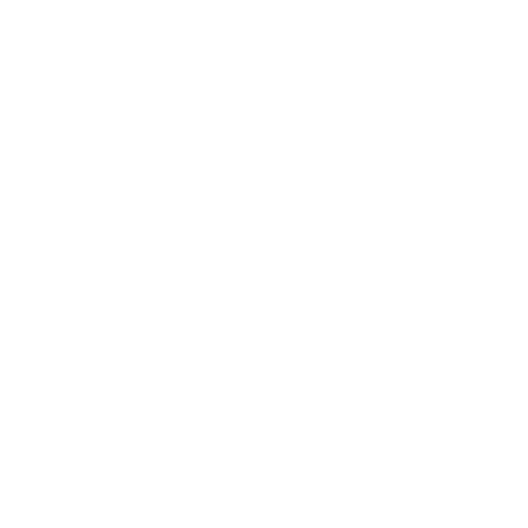
t = 0.00 s
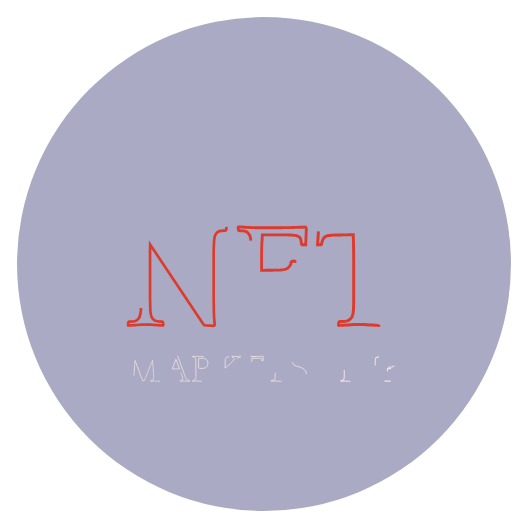
t = 0.78 s
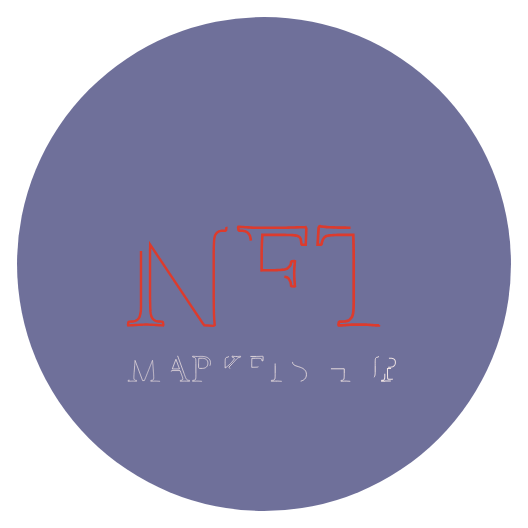
t = 0.86 s
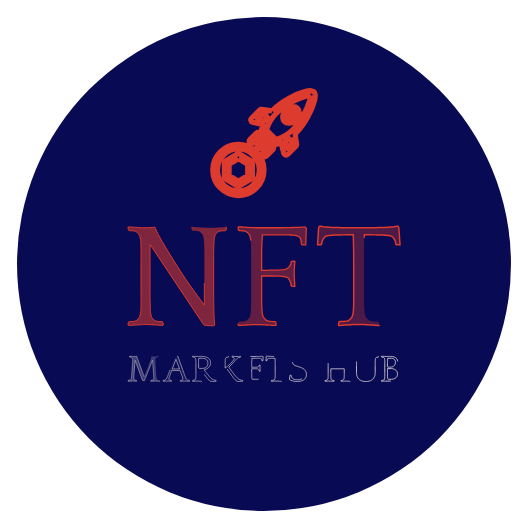
t = 1.11 s
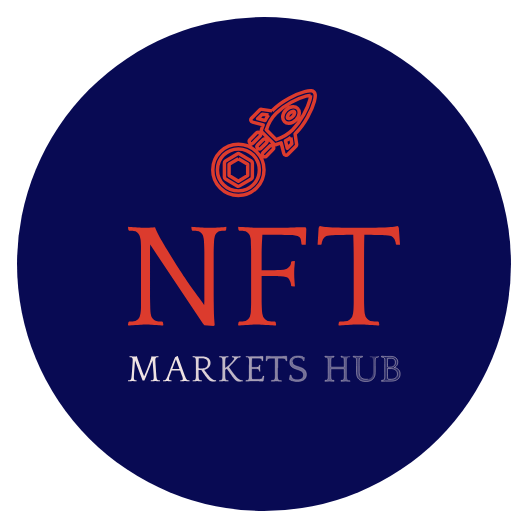
t = 1.44 s
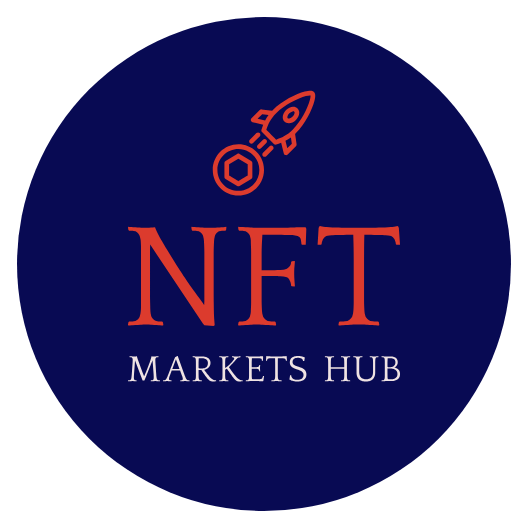
t = 1.78 s

The animated SVG that drew these frames (rendered in a browser with its animation timeline set to each time). Animation: 16 CSS @keyframes rules; one cycle of 1.78 s.

<?xml version="1.0"?><svg xmlns="http://www.w3.org/2000/svg" xmlns:xlink="http://www.w3.org/1999/xlink" viewBox="-210.44 -146.58 868.27 868.27" width="3832.3353293413174px" height="3832.3353293413174px" style="overflow: visible; width: 100%; height: 100%; position: absolute; left: 0px; top: 0px; transition: 350ms ease-in-out; backface-visibility: hidden; opacity: 1; transform: translate3d(0px, 0px, 0px) rotate3d(1, 1, 0, 0deg);"><g transform="translate(0 0)"><g transform="translate(0 0)"><g transform="translate(0 0)"><g><circle fill="#080a53" stroke="none" stroke-width="22.16555877549474" transform="translate(0 0)" cx="223.69842896998736" cy="287.5573524408218" r="406.1347571517923" class="path-animation-91-0"></circle></g></g><g transform="translate(0 0)"><g transform="translate(0 225.25370159696803)"><g transform="translate(0 0)"><g transform="scale(2.434133333333333 2.434133333333333) translate(-4.300000190734863 66.5)"><g transform="translate(0.000,0)" fill="#dc3b2d" stroke="#dc3b2d" stroke-width="0"><path d="M70.70,-66.00L70.80,-65.60L70.60,-63.80L70.10,-63.40L69.31,-63.39L67.78,-63.32L67.05,-63.25L65.76,-62.96L64.80,-62.40L64.04,-61.60L63.35,-60.60L63.05,-59.94L62.63,-57.99L62.50,-56.70L62.41,-55.35L62.35,-54.10L62.30,-52.80L62.25,-51.30L62.23,-50.46L62.20,-48.51L62.20,-47.40L62.20,-46.60L62.20,-44.77L62.20,-42.66L62.20,-41.50L62.20,-23.90L62.20,-22.80L62.20,-20.72L62.21,-18.80L62.22,-17.04L62.24,-15.44L62.25,-14.70L62.27,-13.53L62.30,-11.36L62.33,-9.43L62.35,-8.55L62.38,-7.31L62.48,-5.03L62.55,-4.00L62.63,-2.98L62.80,-0.77L62.90,0.40L62.10,0.90L55.90,0.50L54.90,-0.70L19.30,-54.00L19.29,-53.00L19.25,-52.00L19.21,-50.89L19.20,-49.55L19.20,-48.80L19.20,-47.12L19.20,-46.20L19.20,-45.19L19.20,-42.84L19.20,-41.50L19.20,-23.10L19.20,-22.45L19.20,-20.88L19.20,-19.95L19.20,-18.97L19.23,-16.94L19.25,-15.90L19.28,-14.86L19.33,-12.83L19.35,-11.85L19.38,-10.92L19.45,-9.35L19.50,-8.70L19.63,-7.53L20.05,-5.65L20.35,-4.95L21.09,-3.84L22.00,-3.00L22.92,-2.50L24.10,-2.20L24.79,-2.11L26.44,-2.01L27.40,-2.00L27.90,-1.60L28.20,0.20L28.00,0.60L27.11,0.57L25.85,0.50L25.12,0.45L23.59,0.35L22.80,0.30L22.01,0.25L20.48,0.15L19.75,0.10L18.49,0.03L17.60,0.00L15.70,0.00L14.78,0.03L13.40,0.10L12.59,0.15L10.94,0.25L10.10,0.30L9.26,0.35L7.61,0.45L6.80,0.50L5.42,0.57L4.50,0.60L4.30,0.20L4.60,-1.60L5.10,-2.00L5.97,-2.01L7.49,-2.08L8.15,-2.15L9.34,-2.44L10.40,-3.00L11.11,-3.66L11.85,-4.65L12.20,-5.33L12.72,-7.36L12.90,-8.70L12.99,-9.46L13.05,-10.35L13.09,-11.41L13.10,-12.70L13.10,-13.44L13.10,-15.14L13.10,-16.10L13.10,-16.79L13.10,-18.35L13.10,-20.13L13.10,-21.10L13.10,-41.40L13.10,-42.54L13.10,-44.63L13.10,-46.47L13.10,-47.30L13.10,-48.46L13.10,-50.51L13.10,-51.40L13.09,-52.97L13.05,-54.30L12.99,-55.50L12.90,-56.70L12.77,-57.71L12.32,-59.48L12.00,-60.25L11.25,-61.51L10.40,-62.40L9.39,-62.96L8.15,-63.25L7.45,-63.32L5.93,-63.39L5.10,-63.40L4.60,-63.80L4.30,-65.60L4.50,-66.00L5.36,-65.97L6.55,-65.90L7.91,-65.80L9.30,-65.70L10.69,-65.60L12.05,-65.50L13.24,-65.43L14.10,-65.40L17.60,-65.40L18.56,-65.43L19.85,-65.50L21.16,-65.63L22.20,-65.80L22.70,-65.50L22.95,-64.73L23.78,-62.81L24.35,-61.65L24.78,-60.82L25.73,-59.06L26.78,-57.18L27.35,-56.20L27.79,-55.44L28.70,-53.89L29.65,-52.29L30.64,-50.64L31.15,-49.80L31.66,-48.95L32.69,-47.26L33.73,-45.59L34.78,-43.93L35.30,-43.10L35.93,-42.09L37.17,-40.12L38.38,-38.21L39.57,-36.37L40.73,-34.58L41.86,-32.86L42.96,-31.20L44.04,-29.61L45.09,-28.07L46.11,-26.60L47.11,-25.20L48.08,-23.85L48.55,-23.20L49.46,-21.95L51.12,-19.69L52.56,-17.72L53.76,-16.05L54.75,-14.69L55.51,-13.62L55.80,-13.20L55.81,-13.88L55.85,-14.50L55.89,-15.15L55.90,-15.90L55.90,-16.80L55.90,-17.90L55.90,-18.55L55.90,-20.15L55.90,-21.10L55.90,-41.40L55.90,-42.54L55.90,-44.63L55.90,-46.47L55.90,-47.30L55.90,-48.46L55.87,-50.51L55.85,-51.40L55.80,-52.97L55.75,-54.30L55.69,-55.50L55.60,-56.70L55.47,-57.99L55.02,-59.94L54.70,-60.60L53.97,-61.60L53.20,-62.40L52.16,-62.96L50.85,-63.25L50.12,-63.32L48.59,-63.39L47.80,-63.40L47.40,-63.80L47.10,-65.60L47.30,-66.00L48.15,-65.97L49.30,-65.90L50.61,-65.80L51.95,-65.70L53.29,-65.60L54.60,-65.50L55.75,-65.43L56.60,-65.40L61.30,-65.40L62.15,-65.41L63.30,-65.45L64.63,-65.51L66.00,-65.60L67.38,-65.70L68.70,-65.80L69.85,-65.90Z   " class="path-animation-92-1"></path></g><g transform="translate(74.397,0)" fill="#dc3b2d" stroke="#dc3b2d" stroke-width="0"><path d="M12.90,-56.70L12.77,-57.99L12.29,-59.94L11.95,-60.60L11.19,-61.60L10.40,-62.40L9.38,-62.96L8.10,-63.25L7.39,-63.32L5.89,-63.39L5.10,-63.40L4.60,-63.80L4.30,-65.60L4.50,-66.00L5.42,-65.97L6.80,-65.90L7.61,-65.85L9.26,-65.75L10.10,-65.70L10.94,-65.65L12.59,-65.55L13.40,-65.50L14.77,-65.43L15.70,-65.40L33.10,-65.40L33.83,-65.40L35.81,-65.43L37.05,-65.45L37.93,-65.47L39.71,-65.51L41.50,-65.57L42.40,-65.60L43.72,-65.65L46.14,-65.72L47.25,-65.75L48.99,-65.79L49.90,-65.80L50.40,-64.80L50.00,-53.90L47.50,-53.90L47.10,-54.30L46.99,-55.39L46.72,-57.19L46.55,-57.90L45.88,-59.03L44.55,-59.80L43.62,-60.07L41.15,-60.42L39.60,-60.50L38.91,-60.52L37.38,-60.55L35.63,-60.57L33.66,-60.59L31.47,-60.60L30.30,-60.60L20.70,-60.60L20.50,-56.70L20.41,-55.35L20.35,-54.10L20.30,-52.80L20.25,-51.30L20.23,-50.46L20.20,-48.51L20.20,-47.40L20.20,-46.88L20.20,-45.46L20.20,-43.55L20.20,-41.14L20.20,-38.24L20.20,-36.60L21.20,-36.63L23.20,-36.67L25.20,-36.70L26.20,-36.70L27.18,-36.70L29.06,-36.73L30.82,-36.77L31.65,-36.80L32.83,-36.87L34.90,-37.09L35.80,-37.25L37.23,-37.69L38.10,-38.30L38.85,-39.10L39.50,-39.90L39.95,-40.88L40.10,-42.20L40.60,-42.70L42.30,-42.90L42.70,-42.70L42.60,-41.59L42.43,-39.59L42.35,-38.70L42.28,-37.82L42.21,-35.87L42.20,-34.80L42.21,-33.62L42.28,-31.40L42.35,-30.35L42.43,-29.30L42.60,-27.08L42.70,-25.90L42.30,-25.70L40.50,-25.90L40.10,-26.20L40.06,-26.98L39.76,-28.46L39.50,-29.15L38.85,-30.39L38.10,-31.40L37.22,-31.93L35.80,-32.30L34.91,-32.44L32.86,-32.64L31.70,-32.70L30.88,-32.73L29.15,-32.77L27.28,-32.80L26.30,-32.80L25.30,-32.80L23.28,-32.80L21.23,-32.80L20.20,-32.80L20.20,-23.10L20.20,-21.94L20.20,-19.84L20.20,-18.04L20.20,-17.25L20.20,-16.17L20.23,-14.30L20.25,-13.50L20.30,-12.11L20.35,-10.95L20.41,-9.86L20.50,-8.70L20.64,-7.41L21.17,-5.46L21.55,-4.80L22.39,-3.80L23.20,-3.00L24.31,-2.44L25.85,-2.15L26.72,-2.08L28.39,-2.01L29.20,-2.00L29.70,-1.60L30.00,0.20L29.80,0.60L28.84,0.57L27.35,0.50L26.47,0.45L24.64,0.35L23.70,0.30L22.76,0.25L20.93,0.15L20.05,0.10L18.56,0.03L17.60,0.00L15.70,0.00L14.78,0.03L13.40,0.10L12.59,0.15L10.94,0.25L10.10,0.30L9.26,0.35L7.61,0.45L6.80,0.50L5.42,0.57L4.50,0.60L4.30,0.20L4.60,-1.60L5.10,-2.00L5.89,-2.01L7.39,-2.08L8.10,-2.15L9.38,-2.44L10.40,-3.00L11.19,-3.80L11.95,-4.80L12.29,-5.46L12.77,-7.41L12.90,-8.70L12.91,-9.46L12.95,-10.35L13.00,-11.41L13.05,-12.70L13.07,-13.44L13.10,-15.14L13.10,-16.10L13.10,-16.79L13.10,-18.35L13.10,-20.13L13.10,-21.10L13.10,-41.40L13.10,-42.54L13.10,-44.63L13.10,-46.47L13.10,-47.30L13.10,-48.46L13.07,-50.51L13.05,-51.40L13.00,-52.97L12.95,-54.30L12.91,-55.50Z   " class="path-animation-93-2"></path></g><g transform="translate(130.801,0)" fill="#dc3b2d" stroke="#dc3b2d" stroke-width="0"><path d="M43.30,0.20L43.10,0.60L42.20,0.57L40.90,0.50L40.14,0.45L38.54,0.35L37.70,0.30L36.86,0.25L35.26,0.15L34.50,0.10L33.20,0.03L32.30,0.00L26.60,0.00L25.70,0.03L24.40,0.10L23.64,0.15L22.07,0.25L21.25,0.30L20.43,0.35L18.86,0.45L18.10,0.50L16.80,0.57L15.90,0.60L15.70,0.20L16.00,-1.60L16.50,-2.00L17.33,-2.01L19.13,-2.08L20.10,-2.15L21.80,-2.44L22.90,-3.00L23.73,-3.80L24.60,-4.80L25.01,-5.46L25.56,-7.41L25.70,-8.70L25.79,-9.46L25.85,-10.35L25.90,-11.41L25.95,-12.70L25.97,-13.44L26.00,-15.14L26.00,-16.10L26.00,-16.79L26.00,-18.35L26.00,-20.13L26.00,-21.10L26.00,-41.40L26.00,-42.47L25.99,-44.56L25.98,-46.56L25.97,-48.49L25.94,-50.33L25.92,-52.10L25.90,-52.95L25.88,-54.17L25.82,-56.39L25.77,-58.31L25.72,-59.91L25.70,-60.60L24.60,-60.60L23.38,-60.60L21.10,-60.59L19.05,-60.58L17.23,-60.56L16.40,-60.55L15.37,-60.53L13.51,-60.48L11.93,-60.40L11.25,-60.35L9.55,-60.19L8.35,-60.00L7.54,-59.77L7.00,-59.50L6.31,-59.02L5.23,-57.60L4.51,-55.56L4.30,-54.30L3.90,-53.90L1.60,-53.90L2.30,-65.30L2.70,-66.20L3.30,-66.50L3.82,-66.35L5.57,-66.08L6.80,-65.95L7.71,-65.87L9.63,-65.74L11.65,-65.64L12.70,-65.60L13.76,-65.57L15.84,-65.51L17.86,-65.47L18.85,-65.45L20.22,-65.43L22.35,-65.40L23.10,-65.40L35.70,-65.40L36.45,-65.40L38.58,-65.43L39.95,-65.45L40.94,-65.47L42.96,-65.51L45.04,-65.57L46.10,-65.60L47.15,-65.64L49.17,-65.74L51.09,-65.87L52.00,-65.95L53.23,-66.08L54.98,-66.35L55.50,-66.50L56.10,-66.20L56.50,-65.30L57.30,-53.90L54.90,-53.90L54.50,-54.30L54.29,-55.56L53.58,-57.60L52.49,-59.02L51.80,-59.50L51.26,-59.77L50.45,-60.00L49.25,-60.19L47.55,-60.35L46.87,-60.40L45.29,-60.47L43.43,-60.53L42.40,-60.55L41.57,-60.56L39.76,-60.58L37.74,-60.59L35.50,-60.60L34.30,-60.60L33.20,-60.60L33.18,-59.85L33.13,-58.17L33.09,-56.27L33.06,-54.15L33.05,-53.00L33.04,-52.20L33.03,-50.52L33.02,-48.72L33.01,-46.80L33.00,-44.77L33.00,-42.62L33.00,-41.50L33.00,-23.10L33.00,-21.94L33.00,-19.84L33.00,-18.04L33.00,-17.25L33.00,-16.17L33.03,-14.30L33.05,-13.50L33.10,-12.11L33.15,-10.95L33.21,-9.86L33.30,-8.70L33.44,-7.41L33.99,-5.46L34.40,-4.80L35.27,-3.80L36.10,-3.00L37.20,-2.44L38.90,-2.15L39.88,-2.08L41.67,-2.01L42.50,-2.00L43.00,-1.60Z   " class="path-animation-94-3"></path></g></g><g transform="scale(0.6198993776116075 0.6198993776116076) translate(-2.5 411.1284963278515)"><g transform="translate(0.000,0)" fill="#efe3e3" stroke="#efe3e3" stroke-width="0"><path d="M87.50,0.20L87.40,0.60L86.47,0.57L85.10,0.50L84.29,0.45L82.64,0.35L81.80,0.30L80.96,0.25L79.31,0.15L78.50,0.10L77.13,0.03L76.20,0.00L74.30,0.00L73.38,0.03L72.00,0.10L71.19,0.15L69.54,0.25L68.70,0.30L67.86,0.35L66.21,0.45L65.40,0.50L64.03,0.57L63.10,0.60L62.80,0.20L63.10,-1.60L63.50,-2.00L64.29,-2.01L65.82,-2.08L66.55,-2.15L67.84,-2.44L68.80,-3.00L69.49,-3.80L70.15,-4.80L70.43,-5.46L70.76,-7.41L70.80,-8.70L70.80,-9.46L70.80,-10.35L70.79,-11.41L70.75,-12.70L70.72,-13.44L70.65,-15.14L70.60,-16.10L70.56,-16.79L70.47,-18.35L70.36,-20.13L70.30,-21.10L70.20,-22.40L70.01,-24.89L69.83,-27.25L69.67,-29.47L69.51,-31.57L69.37,-33.53L69.23,-35.36L69.11,-37.05L69.05,-37.85L68.96,-39.07L68.79,-41.35L68.64,-43.41L68.49,-45.25L68.36,-46.87L68.30,-47.60L68.20,-48.71L68.04,-50.60L67.90,-52.04L67.85,-52.60L67.71,-53.98L67.60,-55.10L67.34,-54.45L66.70,-52.81L65.88,-50.75L65.40,-49.55L65.10,-48.79L64.46,-47.20L63.79,-45.52L63.08,-43.76L62.34,-41.91L61.95,-40.95L61.62,-40.14L60.96,-38.48L60.28,-36.80L59.59,-35.07L58.88,-33.31L58.16,-31.51L57.80,-30.60L57.43,-29.68L56.70,-27.86L55.98,-26.03L55.25,-24.22L54.53,-22.41L53.81,-20.60L53.45,-19.70L53.02,-18.63L52.18,-16.51L51.35,-14.45L50.54,-12.43L49.74,-10.47L49.35,-9.50L48.87,-8.32L47.96,-6.10L47.13,-4.05L46.36,-2.17L46.00,-1.30L41.30,-1.30L21.30,-54.90L21.20,-53.88L21.10,-52.80L21.00,-51.59L20.90,-50.15L20.85,-49.34L20.72,-47.54L20.65,-46.55L20.60,-45.84L20.49,-44.26L20.37,-42.47L20.30,-41.50L18.90,-23.10L18.81,-22.00L18.65,-20.00L18.54,-18.27L18.50,-17.50L18.45,-16.44L18.35,-14.54L18.30,-13.70L18.23,-12.22L18.20,-11.00L18.20,-9.88L18.20,-8.70L18.24,-7.41L18.57,-5.46L18.85,-4.80L19.54,-3.80L20.30,-3.00L21.16,-2.44L22.15,-2.15L23.34,-2.04L24.80,-2.00L25.20,-1.60L25.50,0.20L25.30,0.60L24.44,0.57L23.25,0.50L21.89,0.40L20.50,0.30L19.11,0.20L17.75,0.10L16.56,0.03L15.70,0.00L13.80,0.00L12.89,0.03L11.55,0.10L10.76,0.15L9.11,0.25L8.25,0.30L7.39,0.35L5.74,0.45L4.95,0.50L3.61,0.57L2.70,0.60L2.50,0.20L2.80,-1.60L3.40,-2.00L4.88,-2.04L6.30,-2.15L7.60,-2.44L8.70,-3.00L9.51,-3.80L10.35,-4.80L10.75,-5.46L11.37,-7.41L11.60,-8.70L11.70,-9.46L11.80,-10.35L11.91,-11.41L12.05,-12.70L12.13,-13.44L12.30,-15.14L12.40,-16.10L12.47,-16.79L12.60,-18.35L12.73,-20.13L12.80,-21.10L14.20,-41.40L14.30,-42.54L14.46,-44.63L14.60,-46.47L14.65,-47.30L14.72,-48.46L14.82,-50.51L14.85,-51.40L14.90,-52.97L14.95,-54.30L14.99,-55.50L15.00,-56.70L14.95,-58.00L14.52,-59.97L14.15,-60.65L13.31,-61.66L12.50,-62.40L11.48,-62.96L10.20,-63.25L9.49,-63.32L7.99,-63.39L7.20,-63.40L6.70,-63.80L6.40,-65.60L6.60,-66.00L7.53,-65.97L8.90,-65.90L9.71,-65.85L11.36,-65.75L12.20,-65.70L13.04,-65.65L14.69,-65.55L15.50,-65.50L16.88,-65.43L17.80,-65.40L21.30,-65.40L22.26,-65.43L23.55,-65.50L24.86,-65.63L25.90,-65.80L26.40,-65.50L26.48,-64.80L26.86,-63.07L27.15,-62.05L27.38,-61.32L27.88,-59.76L28.44,-58.08L28.75,-57.20L29.07,-56.29L29.74,-54.41L30.44,-52.46L30.80,-51.45L31.17,-50.43L31.90,-48.41L32.63,-46.40L33.00,-45.40L39.80,-26.90L40.22,-25.72L41.03,-23.50L41.81,-21.47L42.55,-19.61L42.90,-18.75L43.36,-17.65L44.23,-15.59L45.02,-13.69L45.40,-12.80L45.62,-13.23L46.47,-15.15L47.10,-16.65L47.46,-17.51L48.24,-19.39L49.10,-21.46L50.05,-23.74L50.55,-24.95L50.89,-25.78L51.59,-27.48L52.30,-29.24L53.03,-31.05L53.77,-32.91L54.52,-34.82L54.90,-35.80L55.28,-36.78L56.04,-38.73L56.78,-40.67L57.52,-42.60L58.24,-44.51L58.95,-46.41L59.30,-47.35L59.65,-48.29L60.31,-50.12L60.95,-51.91L61.55,-53.65L62.11,-55.35L62.65,-56.99L62.90,-57.80L63.26,-58.97L63.87,-61.12L64.35,-63.02L64.68,-64.67L64.80,-65.40L65.30,-65.80L66.13,-65.63L67.00,-65.50L67.88,-65.43L68.70,-65.40L72.30,-65.40L73.22,-65.43L74.60,-65.50L75.41,-65.55L77.06,-65.65L77.90,-65.70L78.74,-65.75L80.39,-65.85L81.20,-65.90L82.58,-65.97L83.50,-66.00L83.70,-65.60L83.40,-63.80L82.90,-63.40L82.11,-63.39L80.58,-63.32L79.85,-63.25L78.56,-62.96L77.60,-62.40L76.79,-61.65L75.95,-60.60L75.58,-59.91L75.15,-57.96L75.10,-56.70L75.11,-55.35L75.15,-54.10L75.20,-52.80L75.25,-51.30L75.28,-50.46L75.38,-48.51L75.45,-47.40L75.50,-46.60L75.64,-44.77L75.80,-42.66L75.90,-41.50L77.10,-23.10L77.20,-21.94L77.36,-19.84L77.50,-18.04L77.55,-17.25L77.63,-16.17L77.78,-14.30L77.85,-13.50L78.00,-12.11L78.15,-10.95L78.31,-9.86L78.50,-8.70L78.73,-7.41L79.33,-5.46L79.70,-4.80L80.50,-3.80L81.30,-3.00L82.34,-2.44L83.65,-2.15L84.38,-2.08L85.91,-2.01L86.70,-2.00L87.20,-1.60Z   " class="path-animation-95-4"></path></g><g transform="translate(97.312,0)" fill="#efe3e3" stroke="#efe3e3" stroke-width="0"><path d="M36.10,-66.50L37.20,-66.50L53.60,-21.10L53.93,-20.13L54.54,-18.35L55.09,-16.79L55.35,-16.10L55.71,-15.14L56.36,-13.44L56.65,-12.70L57.16,-11.41L57.60,-10.35L57.97,-9.46L58.30,-8.70L58.85,-7.52L59.98,-5.60L60.55,-4.85L61.13,-4.22L62.30,-3.22L62.90,-2.85L64.11,-2.34L65.35,-2.10L66.61,-2.02L67.90,-2.00L68.40,-1.60L68.70,0.20L68.50,0.60L67.63,0.57L66.40,0.50L64.97,0.40L63.50,0.30L62.04,0.20L60.65,0.10L59.46,0.03L58.60,0.00L55.30,0.00L54.38,0.03L53.00,0.10L52.19,0.15L50.52,0.25L49.65,0.30L48.78,0.35L47.11,0.45L46.30,0.50L44.92,0.57L44.00,0.60L43.80,0.20L44.10,-1.60L44.50,-2.00L45.87,-2.04L48.12,-2.37L49.00,-2.65L49.70,-3.12L50.50,-4.89L50.60,-6.20L50.56,-7.02L50.21,-8.96L49.52,-11.32L49.05,-12.65L48.79,-13.36L48.23,-14.86L47.63,-16.48L46.99,-18.22L46.30,-20.08L45.58,-22.06L45.20,-23.10L43.50,-27.90L21.10,-27.90L19.40,-23.10L19.02,-22.06L18.30,-20.08L17.61,-18.22L16.97,-16.48L16.37,-14.86L15.81,-13.36L15.55,-12.65L15.08,-11.32L14.39,-8.96L14.04,-7.02L14.00,-6.20L14.10,-4.89L14.90,-3.12L15.60,-2.65L16.48,-2.37L18.73,-2.04L20.10,-2.00L20.60,-1.60L20.90,0.20L20.70,0.60L19.80,0.57L18.50,0.50L17.74,0.45L16.17,0.35L15.35,0.30L14.53,0.25L12.96,0.15L12.20,0.10L10.90,0.03L10.00,0.00L8.10,0.00L7.22,0.03L6.00,0.10L4.58,0.20L3.10,0.30L1.64,0.40L0.25,0.50L-0.94,0.57L-1.80,0.60L-1.90,0.20L-1.70,-1.60L-1.20,-2.00L0.08,-2.02L1.30,-2.10L2.50,-2.34L3.70,-2.85L4.30,-3.22L5.47,-4.22L6.05,-4.85L6.63,-5.60L7.80,-7.52L8.40,-8.70L8.69,-9.24L8.95,-9.85L9.27,-10.66L9.75,-11.80L10.04,-12.50L10.74,-14.23L11.15,-15.25L11.45,-16.00L12.13,-17.73L12.91,-19.74L13.35,-20.85L13.63,-21.56L14.21,-23.06L14.85,-24.69L15.53,-26.44L16.27,-28.32L16.65,-29.30L16.98,-30.15L17.68,-31.93L18.42,-33.83L19.21,-35.85L20.05,-37.98L20.94,-40.23L21.40,-41.40L21.73,-42.27L22.39,-44.02L23.06,-45.76L23.75,-47.49L24.10,-48.35L24.56,-49.49L25.45,-51.69L26.29,-53.79L26.70,-54.80L27.09,-55.78L27.84,-57.62L28.53,-59.31L28.85,-60.10L29.29,-61.18L29.97,-62.88L30.20,-63.50Z   M32.40,-57.90L22.80,-32.20L41.90,-32.20Z   " class="path-animation-96-5"></path></g><g transform="translate(169.604,0)" fill="#efe3e3" stroke="#efe3e3" stroke-width="0"><path d="M29.00,0.20L28.80,0.60L27.88,0.57L26.50,0.50L25.69,0.45L24.04,0.35L23.20,0.30L22.36,0.25L20.71,0.15L19.90,0.10L18.52,0.03L17.60,0.00L15.70,0.00L14.78,0.03L13.40,0.10L12.59,0.15L10.94,0.25L10.10,0.30L9.26,0.35L7.61,0.45L6.80,0.50L5.42,0.57L4.50,0.60L4.30,0.20L4.60,-1.60L5.10,-2.00L6.40,-2.04L7.90,-2.15L9.32,-2.41L10.40,-2.90L11.17,-3.67L11.90,-4.80L12.22,-5.53L12.73,-7.48L12.90,-8.70L12.91,-9.46L12.95,-10.35L13.00,-11.41L13.05,-12.70L13.07,-13.44L13.10,-15.14L13.10,-16.10L13.10,-16.79L13.10,-18.35L13.10,-20.13L13.10,-21.10L13.10,-47.10L13.10,-48.13L13.07,-50.41L13.05,-51.65L13.03,-52.50L12.96,-54.19L12.86,-55.87L12.80,-56.70L12.67,-57.79L12.22,-59.62L11.90,-60.35L11.17,-61.54L10.40,-62.40L9.49,-62.84L8.55,-63.15L7.98,-63.26L6.25,-63.38L5.10,-63.40L4.60,-63.80L4.30,-65.60L4.50,-66.00L5.31,-65.97L6.35,-65.90L7.53,-65.80L8.75,-65.70L10.01,-65.60L11.30,-65.50L12.55,-65.43L13.70,-65.40L17.30,-65.40L18.47,-65.40L19.80,-65.40L21.21,-65.41L22.65,-65.45L24.04,-65.49L25.30,-65.50L26.40,-65.50L27.30,-65.50L28.40,-65.49L30.52,-65.42L32.53,-65.27L34.42,-65.06L36.20,-64.77L37.86,-64.41L38.65,-64.20L39.79,-63.86L41.89,-63.09L43.78,-62.20L45.45,-61.20L46.20,-60.65L47.12,-59.88L48.71,-58.17L49.96,-56.28L50.45,-55.25L50.86,-54.19L51.46,-51.99L51.76,-49.69L51.80,-48.50L51.78,-47.44L51.58,-45.44L51.19,-43.57L50.61,-41.86L50.25,-41.05L49.71,-40.02L48.49,-38.13L47.08,-36.42L46.30,-35.65L45.48,-34.92L43.75,-33.63L41.88,-32.52L40.90,-32.05L39.90,-31.62L37.92,-30.86L35.97,-30.25L35.00,-30.00L35.53,-29.25L36.61,-27.76L37.70,-26.27L38.80,-24.78L39.91,-23.31L41.03,-21.83L41.60,-21.10L42.17,-20.37L43.31,-18.91L44.47,-17.47L45.63,-16.03L46.81,-14.61L48.00,-13.20L48.60,-12.50L49.26,-11.75L50.53,-10.32L51.72,-9.01L52.30,-8.40L53.17,-7.53L54.99,-5.98L55.95,-5.30L56.95,-4.68L59.13,-3.63L60.30,-3.20L61.13,-2.94L62.95,-2.50L64.99,-2.14L66.10,-2.00L66.70,-1.60L66.90,0.20L66.70,0.60L65.95,0.63L64.35,0.71L62.62,0.80L61.70,0.85L60.38,0.92L58.17,0.99L57.30,1.00L56.04,0.96L53.79,0.66L52.80,0.40L51.86,0.06L50.01,-0.89L49.10,-1.50L48.20,-2.20L46.37,-3.90L45.45,-4.90L44.82,-5.62L43.46,-7.20L41.98,-8.96L41.20,-9.90L40.61,-10.64L39.45,-12.25L38.95,-12.96L37.85,-14.50L36.62,-16.22L35.95,-17.15L35.43,-17.87L34.38,-19.34L33.31,-20.87L32.21,-22.44L31.65,-23.25L31.09,-24.06L30.01,-25.62L28.97,-27.14L27.98,-28.59L27.50,-29.30L20.20,-29.30L20.20,-28.39L20.20,-26.48L20.20,-24.45L20.20,-23.40L20.20,-22.34L20.21,-20.27L20.23,-18.27L20.25,-17.30L20.27,-16.35L20.30,-14.54L20.33,-12.85L20.35,-12.05L20.38,-10.96L20.45,-9.28L20.50,-8.70L20.64,-7.36L21.14,-5.33L21.50,-4.65L22.25,-3.66L22.90,-3.00L23.81,-2.56L24.75,-2.25L25.33,-2.14L27.10,-2.02L28.30,-2.00L28.70,-1.60Z   M24.00,-33.70L29.30,-33.70L30.65,-33.73L33.16,-33.94L35.41,-34.37L37.40,-35.01L39.13,-35.87L40.61,-36.94L41.25,-37.55L41.94,-38.35L43.11,-40.10L43.99,-42.06L44.57,-44.24L44.86,-46.63L44.90,-47.90L44.86,-49.09L44.53,-51.31L43.86,-53.30L42.87,-55.07L41.54,-56.61L40.75,-57.30L40.04,-57.83L38.48,-58.74L36.76,-59.48L34.87,-60.03L32.81,-60.39L30.58,-60.58L29.40,-60.60L20.70,-60.60L20.61,-59.21L20.48,-56.76L20.45,-55.70L20.42,-54.73L20.35,-52.98L20.30,-52.20L20.23,-50.78L20.20,-49.50L20.20,-48.33L20.20,-47.20L20.20,-37.40L20.22,-36.24L20.30,-35.35L20.47,-34.70L20.80,-34.25L21.29,-33.96L21.95,-33.80L22.84,-33.73Z   " class="path-animation-97-6"></path></g><g transform="translate(240.101,0)" fill="#efe3e3" stroke="#efe3e3" stroke-width="0"><path d="M28.80,-66.00L29.00,-65.60L28.70,-63.80L28.30,-63.40L27.51,-63.39L25.98,-63.32L25.25,-63.25L23.94,-62.96L22.90,-62.40L22.13,-61.60L21.40,-60.60L21.08,-59.94L20.63,-57.99L20.50,-56.70L20.41,-55.35L20.35,-54.10L20.30,-52.80L20.25,-51.30L20.23,-50.46L20.20,-48.51L20.20,-47.40L20.20,-46.60L20.20,-44.77L20.20,-42.66L20.20,-41.50L20.20,-34.70L20.89,-35.15L22.39,-36.19L24.02,-37.41L25.81,-38.82L26.75,-39.60L27.52,-40.24L29.04,-41.56L30.54,-42.90L32.02,-44.28L33.48,-45.68L34.20,-46.40L35.05,-47.25L36.65,-48.93L38.15,-50.56L39.53,-52.15L40.81,-53.69L41.40,-54.45L42.29,-55.63L43.58,-57.61L44.22,-59.07L44.30,-59.60L44.17,-60.59L43.80,-61.35L43.24,-61.94L42.55,-62.40L41.75,-62.75L40.85,-63.00L39.89,-63.20L38.90,-63.40L38.40,-63.80L38.40,-65.60L38.90,-66.00L39.91,-65.86L42.01,-65.63L44.21,-65.48L46.51,-65.41L47.70,-65.40L52.60,-65.40L53.71,-65.40L54.65,-65.40L55.50,-65.43L56.35,-65.50L57.24,-65.60L58.20,-65.70L59.30,-65.83L60.60,-66.00L61.00,-65.60L61.00,-63.80L60.60,-63.40L59.89,-63.24L58.14,-62.87L57.10,-62.65L56.04,-62.39L54.19,-61.67L53.40,-61.20L52.34,-60.42L51.15,-59.30L50.49,-58.61L48.99,-56.96L48.15,-56.00L47.55,-55.31L46.24,-53.83L44.78,-52.18L44.00,-51.30L43.38,-50.61L42.06,-49.18L40.61,-47.65L39.03,-46.04L38.20,-45.20L30.20,-37.00L30.76,-36.16L31.88,-34.49L33.02,-32.82L34.17,-31.16L35.34,-29.50L36.53,-27.85L37.73,-26.21L38.95,-24.57L40.18,-22.94L41.44,-21.32L42.70,-19.70L43.98,-18.09L45.28,-16.49L46.60,-14.89L47.93,-13.29L48.60,-12.50L49.26,-11.75L50.53,-10.32L51.72,-9.01L52.30,-8.40L53.17,-7.53L54.99,-5.98L55.95,-5.30L56.95,-4.68L59.13,-3.63L60.30,-3.20L61.13,-2.94L62.95,-2.50L64.99,-2.14L66.10,-2.00L66.70,-1.60L66.90,0.20L66.70,0.60L65.95,0.61L64.35,0.65L62.62,0.74L61.70,0.80L60.38,0.89L58.17,0.99L57.30,1.00L56.04,0.97L53.79,0.69L52.80,0.45L51.86,0.13L50.03,-0.80L49.15,-1.40L48.27,-2.10L46.44,-3.80L45.50,-4.80L44.85,-5.53L43.47,-7.13L41.99,-8.93L41.20,-9.90L40.94,-10.25L39.79,-11.82L38.90,-13.05L38.39,-13.75L37.32,-15.24L36.19,-16.84L34.98,-18.55L34.35,-19.45L33.84,-20.18L32.81,-21.65L31.77,-23.13L30.73,-24.61L29.68,-26.10L29.15,-26.85L28.50,-27.77L27.31,-29.47L26.25,-31.01L25.32,-32.38L24.90,-33.00L24.50,-33.00L23.42,-32.24L22.40,-31.55L21.35,-30.81L20.20,-29.90L20.20,-23.10L20.20,-21.94L20.20,-19.84L20.20,-18.04L20.20,-17.25L20.20,-16.17L20.23,-14.30L20.25,-13.50L20.30,-12.11L20.35,-10.95L20.41,-9.86L20.50,-8.70L20.63,-7.41L21.08,-5.46L21.40,-4.80L22.13,-3.80L22.90,-3.00L23.94,-2.44L25.25,-2.15L25.98,-2.08L27.51,-2.01L28.30,-2.00L28.70,-1.60L29.00,0.20L28.80,0.60L27.88,0.57L26.50,0.50L25.69,0.45L24.04,0.35L23.20,0.30L22.36,0.25L20.71,0.15L19.90,0.10L18.52,0.03L17.60,0.00L15.70,0.00L14.78,0.03L13.40,0.10L12.59,0.15L10.94,0.25L10.10,0.30L9.26,0.35L7.61,0.45L6.80,0.50L5.42,0.57L4.50,0.60L4.30,0.20L4.60,-1.60L5.10,-2.00L5.89,-2.01L7.39,-2.08L8.10,-2.15L9.38,-2.44L10.40,-3.00L11.19,-3.80L11.95,-4.80L12.29,-5.46L12.77,-7.41L12.90,-8.70L12.91,-9.46L12.95,-10.35L13.00,-11.41L13.05,-12.70L13.07,-13.44L13.10,-15.14L13.10,-16.10L13.10,-16.79L13.10,-18.35L13.10,-20.13L13.10,-21.10L13.10,-41.40L13.10,-42.54L13.10,-44.63L13.10,-46.47L13.10,-47.30L13.10,-48.46L13.10,-50.51L13.10,-51.40L13.09,-52.97L13.05,-54.30L12.99,-55.50L12.90,-56.70L12.77,-57.95L12.29,-59.88L11.95,-60.55L11.19,-61.59L10.40,-62.40L9.38,-62.96L8.10,-63.25L7.39,-63.32L5.89,-63.39L5.10,-63.40L4.60,-63.80L4.30,-65.60L4.50,-66.00L5.42,-65.97L6.80,-65.90L7.61,-65.85L9.26,-65.75L10.10,-65.70L10.94,-65.65L12.59,-65.55L13.40,-65.50L14.77,-65.43L15.70,-65.40L17.60,-65.40L18.52,-65.43L19.90,-65.50L20.71,-65.55L22.36,-65.65L23.20,-65.70L24.04,-65.75L25.69,-65.85L26.50,-65.90L27.88,-65.97Z   " class="path-animation-98-7"></path></g><g transform="translate(310.598,0)" fill="#efe3e3" stroke="#efe3e3" stroke-width="0"><path d="M16.70,-65.40L33.10,-65.40L33.83,-65.40L35.81,-65.43L37.05,-65.45L37.93,-65.47L39.71,-65.51L41.50,-65.57L42.40,-65.60L43.72,-65.65L46.14,-65.72L47.25,-65.75L48.99,-65.79L49.90,-65.80L50.40,-64.80L50.00,-53.90L47.50,-53.90L47.10,-54.30L46.99,-55.39L46.72,-57.19L46.55,-57.90L45.88,-59.03L44.55,-59.80L43.62,-60.07L41.15,-60.42L39.60,-60.50L38.91,-60.52L37.38,-60.55L35.63,-60.57L33.66,-60.59L31.47,-60.60L30.30,-60.60L20.70,-60.60L20.50,-56.70L20.41,-55.23L20.35,-54.00L20.30,-52.78L20.25,-51.30L20.23,-50.46L20.20,-48.53L20.20,-47.45L20.20,-46.94L20.20,-45.53L20.20,-43.61L20.20,-41.19L20.20,-38.26L20.20,-36.60L21.20,-36.63L23.20,-36.67L25.20,-36.70L26.20,-36.70L27.18,-36.70L29.06,-36.73L30.82,-36.77L31.65,-36.80L32.83,-36.87L34.90,-37.09L35.80,-37.25L37.23,-37.69L38.10,-38.30L38.85,-39.10L39.50,-39.90L39.95,-40.88L40.10,-42.20L40.60,-42.70L42.30,-42.90L42.70,-42.70L42.60,-41.59L42.43,-39.59L42.35,-38.70L42.28,-37.82L42.21,-35.87L42.20,-34.80L42.21,-33.62L42.28,-31.40L42.35,-30.35L42.43,-29.30L42.60,-27.08L42.70,-25.90L42.30,-25.70L40.50,-25.90L40.10,-26.20L40.06,-26.98L39.76,-28.46L39.50,-29.15L38.85,-30.39L38.10,-31.40L37.22,-31.93L35.80,-32.30L34.91,-32.44L32.86,-32.64L31.70,-32.70L30.88,-32.73L29.15,-32.77L27.28,-32.80L26.30,-32.80L25.30,-32.80L23.28,-32.80L21.23,-32.80L20.20,-32.80L20.20,-23.10L20.20,-21.94L20.20,-19.84L20.20,-18.04L20.20,-17.25L20.20,-16.16L20.23,-14.16L20.25,-13.25L20.28,-12.39L20.35,-10.79L20.40,-10.05L20.46,-9.30L20.61,-7.62L20.70,-6.70L21.20,-5.28L22.70,-4.80L31.20,-4.80L32.37,-4.80L34.57,-4.82L36.56,-4.86L38.35,-4.92L39.93,-5.00L40.65,-5.05L41.75,-5.15L43.69,-5.44L45.25,-5.85L45.90,-6.10L46.73,-6.55L48.01,-7.78L48.45,-8.55L48.82,-9.44L49.55,-11.62L49.90,-12.90L50.30,-13.30L52.90,-13.30L51.10,-0.60L50.30,0.40L49.47,0.39L48.00,0.35L47.07,0.32L45.05,0.25L43.95,0.20L42.83,0.15L40.58,0.08L39.45,0.05L38.38,0.03L36.61,0.00L35.90,0.00L15.70,0.00L14.78,0.03L13.40,0.10L12.59,0.15L10.94,0.25L10.10,0.30L9.26,0.35L7.61,0.45L6.80,0.50L5.42,0.57L4.50,0.60L4.30,0.20L4.60,-1.60L5.10,-2.00L5.89,-2.01L7.39,-2.08L8.10,-2.15L9.38,-2.44L10.40,-3.00L11.19,-3.80L11.95,-4.80L12.29,-5.46L12.77,-7.41L12.90,-8.70L12.91,-9.46L12.95,-10.35L13.00,-11.41L13.05,-12.70L13.07,-13.44L13.10,-15.14L13.10,-16.10L13.10,-16.79L13.10,-18.35L13.10,-20.13L13.10,-21.10L13.10,-41.40L13.10,-42.54L13.10,-44.63L13.10,-46.47L13.10,-47.30L13.10,-48.46L13.10,-50.51L13.10,-51.40L13.09,-52.97L13.05,-54.30L12.99,-55.50L12.90,-56.70L12.77,-57.95L12.29,-59.88L11.95,-60.55L11.19,-61.59L10.40,-62.40L9.38,-62.96L8.10,-63.25L7.39,-63.32L5.89,-63.39L5.10,-63.40L4.60,-63.80L4.30,-65.60L4.50,-66.00L5.42,-65.97L6.80,-65.90L7.62,-65.85L9.34,-65.75L10.25,-65.70L11.17,-65.65L12.97,-65.55L13.85,-65.50L15.44,-65.43Z   " class="path-animation-99-8"></path></g><g transform="translate(367.002,0)" fill="#efe3e3" stroke="#efe3e3" stroke-width="0"><path d="M43.30,0.20L43.10,0.60L42.20,0.57L40.90,0.50L40.14,0.45L38.54,0.35L37.70,0.30L36.86,0.25L35.26,0.15L34.50,0.10L33.20,0.03L32.30,0.00L26.60,0.00L25.70,0.03L24.40,0.10L23.64,0.15L22.07,0.25L21.25,0.30L20.43,0.35L18.86,0.45L18.10,0.50L16.80,0.57L15.90,0.60L15.70,0.20L16.00,-1.60L16.50,-2.00L17.33,-2.01L19.13,-2.08L20.10,-2.15L21.80,-2.44L22.90,-3.00L23.73,-3.80L24.60,-4.80L25.01,-5.46L25.56,-7.41L25.70,-8.70L25.79,-9.46L25.85,-10.35L25.90,-11.41L25.95,-12.70L25.97,-13.44L26.00,-15.14L26.00,-16.10L26.00,-16.79L26.00,-18.35L26.00,-20.13L26.00,-21.10L26.00,-41.40L26.00,-42.47L25.99,-44.56L25.98,-46.56L25.97,-48.49L25.94,-50.33L25.92,-52.10L25.90,-52.95L25.88,-54.17L25.82,-56.39L25.77,-58.31L25.72,-59.91L25.70,-60.60L24.60,-60.60L23.38,-60.60L21.10,-60.59L19.05,-60.58L17.23,-60.56L16.40,-60.55L15.37,-60.53L13.51,-60.48L11.93,-60.40L11.25,-60.35L9.55,-60.19L8.35,-60.00L7.54,-59.77L7.00,-59.50L6.31,-59.02L5.23,-57.60L4.51,-55.56L4.30,-54.30L3.90,-53.90L1.60,-53.90L2.30,-65.30L2.70,-66.20L3.30,-66.50L3.82,-66.35L5.57,-66.08L6.80,-65.95L7.71,-65.87L9.63,-65.74L11.65,-65.64L12.70,-65.60L13.76,-65.57L15.84,-65.51L17.86,-65.47L18.85,-65.45L20.22,-65.43L22.35,-65.40L23.10,-65.40L35.70,-65.40L36.45,-65.40L38.58,-65.43L39.95,-65.45L40.94,-65.47L42.96,-65.51L45.04,-65.57L46.10,-65.60L47.15,-65.64L49.17,-65.74L51.09,-65.87L52.00,-65.95L53.23,-66.08L54.98,-66.35L55.50,-66.50L56.10,-66.20L56.50,-65.30L57.30,-53.90L54.90,-53.90L54.50,-54.30L54.29,-55.56L53.58,-57.60L52.49,-59.02L51.80,-59.50L51.26,-59.77L50.45,-60.00L49.25,-60.19L47.55,-60.35L46.87,-60.40L45.29,-60.47L43.43,-60.53L42.40,-60.55L41.57,-60.56L39.76,-60.58L37.74,-60.59L35.50,-60.60L34.30,-60.60L33.20,-60.60L33.18,-59.85L33.13,-58.17L33.09,-56.27L33.06,-54.15L33.05,-53.00L33.04,-52.20L33.03,-50.52L33.02,-48.72L33.01,-46.80L33.00,-44.77L33.00,-42.62L33.00,-41.50L33.00,-23.10L33.00,-21.94L33.00,-19.84L33.00,-18.04L33.00,-17.25L33.00,-16.17L33.03,-14.30L33.05,-13.50L33.10,-12.11L33.15,-10.95L33.21,-9.86L33.30,-8.70L33.44,-7.41L33.99,-5.46L34.40,-4.80L35.27,-3.80L36.10,-3.00L37.20,-2.44L38.90,-2.15L39.88,-2.08L41.67,-2.01L42.50,-2.00L43.00,-1.60Z   " class="path-animation-100-9"></path></g><g transform="translate(425.343,0)" fill="#efe3e3" stroke="#efe3e3" stroke-width="0"><path d="M13.80,-50.80L13.86,-49.46L14.36,-47.13L14.80,-46.15L15.37,-45.25L16.89,-43.63L17.85,-42.90L18.56,-42.44L20.18,-41.56L22.03,-40.74L23.05,-40.35L23.86,-40.06L25.57,-39.47L27.44,-38.85L29.44,-38.22L30.50,-37.90L31.42,-37.60L33.26,-36.96L35.09,-36.28L36.90,-35.57L37.80,-35.20L38.69,-34.81L40.39,-33.96L42.01,-32.99L43.53,-31.92L44.25,-31.35L44.94,-30.75L46.23,-29.45L47.36,-28.02L48.36,-26.47L48.80,-25.65L49.20,-24.79L49.84,-22.93L50.26,-20.90L50.47,-18.68L50.50,-17.50L50.47,-16.25L50.22,-13.89L49.72,-11.73L48.97,-9.76L48.50,-8.85L47.98,-7.98L46.82,-6.38L45.49,-4.94L44.00,-3.67L43.20,-3.10L42.36,-2.57L40.58,-1.62L38.66,-0.82L36.62,-0.17L35.55,0.10L34.68,0.29L32.90,0.61L31.09,0.85L29.24,1.01L27.36,1.09L26.40,1.10L25.37,1.09L23.37,1.01L21.42,0.86L19.54,0.62L17.72,0.31L15.96,-0.08L15.10,-0.30L14.09,-0.59L12.13,-1.20L10.25,-1.88L8.45,-2.60L6.73,-3.39L5.90,-3.80L5.50,-5.10L7.20,-15.80L9.70,-15.80L10.20,-15.20L10.34,-14.01L10.85,-11.83L11.67,-9.91L12.81,-8.25L14.26,-6.85L15.10,-6.25L15.86,-5.79L17.50,-5.00L19.32,-4.37L21.32,-3.89L23.50,-3.58L25.86,-3.42L27.10,-3.40L28.37,-3.42L30.76,-3.62L32.93,-4.02L34.89,-4.61L36.63,-5.40L38.16,-6.38L38.85,-6.95L39.60,-7.68L40.86,-9.27L41.81,-11.04L42.44,-12.97L42.76,-15.08L42.80,-16.20L42.76,-17.33L42.42,-19.41L41.76,-21.23L41.30,-22.05L40.77,-22.81L39.56,-24.22L38.14,-25.48L37.35,-26.05L36.51,-26.58L34.73,-27.56L32.78,-28.42L31.75,-28.80L30.70,-29.17L28.59,-29.90L26.47,-30.63L25.40,-31.00L24.41,-31.33L22.48,-32.01L20.61,-32.72L18.82,-33.47L17.95,-33.85L17.10,-34.25L15.49,-35.09L13.99,-36.00L12.60,-36.98L11.95,-37.50L11.13,-38.22L9.68,-39.80L8.46,-41.56L7.95,-42.50L7.61,-43.24L7.07,-44.83L6.70,-46.55L6.52,-48.42L6.50,-49.40L6.53,-50.55L6.73,-52.72L7.14,-54.71L7.76,-56.51L8.15,-57.35L8.73,-58.40L10.11,-60.30L11.77,-61.93L12.70,-62.65L13.44,-63.14L15.01,-64.03L16.70,-64.76L18.50,-65.36L19.45,-65.60L20.42,-65.81L22.43,-66.15L24.52,-66.37L26.69,-66.49L27.80,-66.50L28.87,-66.49L30.99,-66.41L33.05,-66.25L35.07,-66.01L37.03,-65.69L38.00,-65.50L39.17,-65.24L41.35,-64.69L43.30,-64.09L45.02,-63.44L45.80,-63.10L46.20,-62.00L44.80,-53.10L42.00,-53.10L41.50,-53.60L41.32,-54.84L40.47,-56.94L39.80,-57.80L39.02,-58.56L37.24,-59.81L36.25,-60.30L35.21,-60.71L33.01,-61.31L31.85,-61.50L30.71,-61.63L28.63,-61.78L27.70,-61.80L26.43,-61.77L24.05,-61.54L21.90,-61.09L19.97,-60.40L18.27,-59.49L17.50,-58.95L16.63,-58.20L15.25,-56.47L14.32,-54.43L13.86,-52.09Z   " class="path-animation-101-10"></path></g><g transform="translate(488.443,0)" fill="#efe3e3" stroke="#efe3e3" stroke-width="0"><path d="" class="path-animation-102-11"></path></g><g transform="translate(520.443,0)" fill="#efe3e3" stroke="#efe3e3" stroke-width="0"><path d="M71.70,0.20L71.50,0.60L70.58,0.57L69.20,0.50L68.39,0.45L66.74,0.35L65.90,0.30L65.06,0.25L63.41,0.15L62.60,0.10L61.22,0.03L60.30,0.00L58.40,0.00L57.48,0.03L56.10,0.10L55.29,0.15L53.64,0.25L52.80,0.30L51.96,0.35L50.31,0.45L49.50,0.50L48.13,0.57L47.20,0.60L47.00,0.20L47.30,-1.60L47.70,-2.00L48.49,-2.01L50.02,-2.08L50.75,-2.15L52.06,-2.44L53.10,-3.00L53.86,-3.80L54.55,-4.80L54.85,-5.46L55.33,-7.41L55.50,-8.70L55.59,-9.46L55.65,-10.35L55.70,-11.41L55.75,-12.70L55.77,-13.44L55.80,-15.14L55.80,-16.10L55.80,-16.79L55.80,-18.35L55.80,-20.13L55.80,-21.10L55.80,-32.60L20.20,-32.60L20.20,-23.10L20.20,-21.94L20.20,-19.84L20.20,-18.04L20.20,-17.25L20.20,-16.17L20.23,-14.30L20.25,-13.50L20.30,-12.11L20.35,-10.95L20.41,-9.86L20.50,-8.70L20.63,-7.41L21.08,-5.46L21.40,-4.80L22.13,-3.80L22.90,-3.00L23.94,-2.44L25.25,-2.15L25.98,-2.08L27.51,-2.01L28.30,-2.00L28.70,-1.60L29.00,0.20L28.80,0.60L27.88,0.57L26.50,0.50L25.69,0.45L24.04,0.35L23.20,0.30L22.36,0.25L20.71,0.15L19.90,0.10L18.52,0.03L17.60,0.00L15.70,0.00L14.78,0.03L13.40,0.10L12.59,0.15L10.94,0.25L10.10,0.30L9.26,0.35L7.61,0.45L6.80,0.50L5.42,0.57L4.50,0.60L4.30,0.20L4.60,-1.60L5.10,-2.00L5.89,-2.01L7.39,-2.08L8.10,-2.15L9.38,-2.44L10.40,-3.00L11.19,-3.80L11.95,-4.80L12.29,-5.46L12.77,-7.41L12.90,-8.70L12.91,-9.46L12.95,-10.35L13.00,-11.41L13.05,-12.70L13.07,-13.44L13.10,-15.14L13.10,-16.10L13.10,-16.79L13.10,-18.35L13.10,-20.13L13.10,-21.10L13.10,-41.40L13.10,-42.54L13.10,-44.63L13.10,-46.47L13.10,-47.30L13.10,-48.46L13.07,-50.51L13.05,-51.40L13.00,-52.97L12.95,-54.30L12.89,-55.50L12.80,-56.70L12.67,-57.95L12.22,-59.88L11.90,-60.55L11.17,-61.59L10.40,-62.40L9.38,-62.96L8.10,-63.25L7.39,-63.32L5.89,-63.39L5.10,-63.40L4.60,-63.80L4.30,-65.60L4.50,-66.00L5.42,-65.97L6.80,-65.90L7.61,-65.85L9.26,-65.75L10.10,-65.70L10.94,-65.65L12.59,-65.55L13.40,-65.50L14.77,-65.43L15.70,-65.40L17.60,-65.40L18.52,-65.43L19.90,-65.50L20.71,-65.55L22.36,-65.65L23.20,-65.70L24.04,-65.75L25.69,-65.85L26.50,-65.90L27.88,-65.97L28.80,-66.00L29.00,-65.60L28.70,-63.80L28.30,-63.40L27.51,-63.39L25.98,-63.32L25.25,-63.25L23.94,-62.96L22.90,-62.40L22.13,-61.60L21.40,-60.60L21.08,-59.94L20.63,-57.99L20.50,-56.70L20.41,-55.35L20.35,-54.10L20.30,-52.80L20.25,-51.30L20.23,-50.46L20.20,-48.51L20.20,-47.40L20.20,-46.60L20.20,-44.77L20.20,-42.66L20.20,-41.50L20.20,-37.00L55.80,-37.00L55.80,-41.40L55.80,-42.54L55.80,-44.63L55.80,-46.47L55.80,-47.30L55.80,-48.46L55.77,-50.51L55.75,-51.40L55.70,-52.97L55.65,-54.30L55.59,-55.50L55.50,-56.70L55.37,-57.99L54.92,-59.94L54.60,-60.60L53.88,-61.60L53.10,-62.40L52.06,-62.96L50.75,-63.25L50.02,-63.32L48.49,-63.39L47.70,-63.40L47.30,-63.80L47.00,-65.60L47.20,-66.00L48.13,-65.97L49.50,-65.90L50.31,-65.85L51.96,-65.75L52.80,-65.70L53.64,-65.65L55.29,-65.55L56.10,-65.50L57.48,-65.43L58.40,-65.40L60.30,-65.40L61.23,-65.43L62.60,-65.50L63.41,-65.55L65.06,-65.65L65.90,-65.70L66.74,-65.75L68.39,-65.85L69.20,-65.90L70.58,-65.97L71.50,-66.00L71.70,-65.60L71.40,-63.80L70.90,-63.40L70.11,-63.39L68.61,-63.32L67.90,-63.25L66.63,-62.96L65.60,-62.40L64.81,-61.60L64.05,-60.60L63.71,-59.94L63.23,-57.99L63.10,-56.70L63.01,-55.35L62.95,-54.10L62.91,-52.80L62.90,-51.30L62.90,-50.46L62.90,-48.51L62.90,-47.40L62.90,-46.60L62.90,-44.77L62.90,-42.66L62.90,-41.50L62.90,-23.10L62.90,-21.94L62.90,-19.84L62.90,-18.04L62.90,-17.25L62.90,-16.17L62.90,-14.30L62.90,-13.50L62.91,-12.11L62.95,-10.95L63.01,-9.86L63.10,-8.70L63.23,-7.41L63.71,-5.46L64.05,-4.80L64.81,-3.80L65.60,-3.00L66.63,-2.44L67.90,-2.15L68.61,-2.08L70.11,-2.01L70.90,-2.00L71.40,-1.60Z   " class="path-animation-103-12"></path></g><g transform="translate(597.434,0)" fill="#efe3e3" stroke="#efe3e3" stroke-width="0"><path d="M69.50,-66.00L69.70,-65.60L69.40,-63.80L69.00,-63.40L68.21,-63.39L66.68,-63.32L65.95,-63.25L64.64,-62.96L63.60,-62.40L62.82,-61.60L62.10,-60.60L61.78,-59.94L61.33,-57.99L61.20,-56.70L61.11,-55.50L61.05,-54.30L61.00,-52.98L60.95,-51.40L60.93,-50.51L60.90,-48.46L60.90,-47.30L60.90,-46.47L60.90,-44.63L60.90,-42.54L60.90,-41.40L60.90,-22.20L60.89,-21.23L60.77,-19.32L60.54,-17.46L60.19,-15.66L59.73,-13.91L59.45,-13.05L59.06,-12.00L58.14,-10.02L57.03,-8.17L55.73,-6.45L55.00,-5.65L54.38,-5.03L53.06,-3.88L51.61,-2.84L50.04,-1.90L48.34,-1.07L47.45,-0.70L46.52,-0.36L44.58,0.22L42.51,0.65L40.32,0.94L38.00,1.08L36.80,1.10L35.65,1.09L33.43,0.99L31.34,0.79L29.36,0.49L27.51,0.09L25.77,-0.41L24.95,-0.70L24.00,-1.07L22.21,-1.90L20.56,-2.84L19.07,-3.88L17.72,-5.03L17.10,-5.65L16.38,-6.45L15.08,-8.17L13.99,-10.02L13.11,-12.00L12.75,-13.05L12.49,-13.91L12.06,-15.66L11.74,-17.46L11.52,-19.32L11.41,-21.23L11.40,-22.20L11.40,-41.40L11.40,-42.54L11.40,-44.63L11.40,-46.47L11.40,-47.30L11.40,-48.46L11.40,-50.51L11.40,-51.40L11.39,-52.97L11.35,-54.30L11.29,-55.50L11.20,-56.70L11.07,-57.95L10.59,-59.88L10.25,-60.55L9.49,-61.59L8.70,-62.40L7.67,-62.96L6.40,-63.25L5.69,-63.32L4.19,-63.39L3.40,-63.40L2.90,-63.80L2.60,-65.60L2.80,-66.00L3.73,-65.97L5.10,-65.90L5.91,-65.85L7.56,-65.75L8.40,-65.70L9.24,-65.65L10.89,-65.55L11.70,-65.50L13.07,-65.43L14.00,-65.40L15.90,-65.40L16.82,-65.43L18.20,-65.50L19.01,-65.55L20.66,-65.65L21.50,-65.70L22.34,-65.75L23.99,-65.85L24.80,-65.90L26.17,-65.97L27.10,-66.00L27.30,-65.60L27.00,-63.80L26.60,-63.40L25.81,-63.39L24.28,-63.32L23.55,-63.25L22.24,-62.96L21.20,-62.40L20.43,-61.60L19.70,-60.60L19.38,-59.94L18.93,-57.99L18.80,-56.70L18.71,-55.35L18.65,-54.10L18.60,-52.80L18.55,-51.30L18.53,-50.46L18.50,-48.51L18.50,-47.40L18.50,-46.60L18.50,-44.77L18.50,-42.66L18.50,-41.50L18.50,-25.00L18.52,-23.67L18.67,-21.16L18.97,-18.85L19.43,-16.72L20.03,-14.78L20.79,-13.03L21.70,-11.48L22.76,-10.11L23.35,-9.50L24.06,-8.85L25.60,-7.70L27.29,-6.74L29.14,-5.97L31.14,-5.40L33.29,-5.02L35.59,-4.82L36.80,-4.80L38.01,-4.82L40.32,-5.02L42.47,-5.40L44.47,-5.97L46.33,-6.74L48.03,-7.70L49.58,-8.85L50.30,-9.50L50.89,-10.11L51.97,-11.48L52.88,-13.03L53.65,-14.78L54.26,-16.72L54.72,-18.85L55.03,-21.16L55.18,-23.67L55.20,-25.00L55.20,-41.50L55.20,-42.66L55.20,-44.77L55.20,-46.60L55.20,-47.40L55.20,-48.51L55.17,-50.46L55.15,-51.30L55.10,-52.80L55.05,-54.10L54.99,-55.35L54.90,-56.70L54.77,-57.99L54.29,-59.94L53.95,-60.60L53.19,-61.60L52.40,-62.40L51.44,-62.96L50.15,-63.25L49.42,-63.32L47.89,-63.39L47.10,-63.40L46.60,-63.80L46.30,-65.60L46.50,-66.00L47.38,-65.97L48.60,-65.90L50.04,-65.80L51.55,-65.70L53.06,-65.60L54.50,-65.50L55.73,-65.43L56.60,-65.40L58.80,-65.40L59.70,-65.43L61.00,-65.50L61.76,-65.55L63.33,-65.65L64.15,-65.70L64.97,-65.75L66.54,-65.85L67.30,-65.90L68.60,-65.97Z   " class="path-animation-104-13"></path></g><g transform="translate(670.725,0)" fill="#efe3e3" stroke="#efe3e3" stroke-width="0"><path d="M29.00,0.00L15.70,0.00L14.78,0.03L13.40,0.10L12.59,0.15L10.94,0.25L10.10,0.30L9.26,0.35L7.61,0.45L6.80,0.50L5.42,0.57L4.50,0.60L4.30,0.20L4.60,-1.60L5.10,-2.00L6.40,-2.04L7.90,-2.15L9.32,-2.41L10.40,-2.90L11.17,-3.67L11.90,-4.80L12.22,-5.53L12.73,-7.48L12.90,-8.70L12.95,-9.54L13.02,-11.79L13.05,-13.20L13.06,-14.00L13.08,-15.86L13.09,-18.08L13.10,-20.67L13.10,-22.10L13.10,-47.10L13.10,-48.13L13.10,-50.41L13.10,-51.65L13.09,-52.50L13.05,-54.19L12.96,-55.87L12.90,-56.70L12.77,-57.96L12.29,-59.91L11.95,-60.60L11.19,-61.65L10.40,-62.40L9.49,-62.84L8.55,-63.15L7.98,-63.26L6.25,-63.38L5.10,-63.40L4.60,-63.80L4.30,-65.60L4.50,-66.00L5.31,-65.97L6.35,-65.90L7.53,-65.80L8.75,-65.70L10.01,-65.60L11.30,-65.50L12.55,-65.43L13.70,-65.40L17.30,-65.40L18.47,-65.40L19.80,-65.40L21.21,-65.41L22.65,-65.45L24.04,-65.49L25.30,-65.50L26.38,-65.50L27.20,-65.50L28.53,-65.48L31.04,-65.35L33.35,-65.09L35.48,-64.71L37.42,-64.19L39.17,-63.54L40.72,-62.76L42.09,-61.85L42.70,-61.35L43.45,-60.64L44.76,-59.11L45.80,-57.43L46.58,-55.61L47.11,-53.63L47.37,-51.51L47.40,-50.40L47.38,-49.42L47.21,-47.57L46.88,-45.89L46.65,-45.10L46.24,-43.98L45.22,-41.96L44.60,-41.05L43.93,-40.21L42.48,-38.71L41.70,-38.05L40.89,-37.45L39.19,-36.37L38.30,-35.90L39.49,-35.66L41.74,-35.07L43.80,-34.31L45.68,-33.40L47.37,-32.32L48.87,-31.08L49.55,-30.40L50.18,-29.68L51.28,-28.10L52.16,-26.34L52.81,-24.41L53.25,-22.30L53.47,-20.01L53.50,-18.80L53.47,-17.57L53.25,-15.25L52.80,-13.12L52.12,-11.16L51.70,-10.25L51.23,-9.38L50.15,-7.77L48.88,-6.32L47.44,-5.03L46.65,-4.45L45.82,-3.91L44.04,-2.92L42.10,-2.09L40.01,-1.39L38.90,-1.10L37.99,-0.89L36.12,-0.54L34.17,-0.28L32.16,-0.10L30.07,-0.01Z   M29.70,-33.20L20.20,-33.20L20.20,-32.24L20.20,-30.15L20.20,-27.84L20.20,-26.60L20.20,-25.65L20.21,-23.77L20.22,-21.91L20.24,-20.06L20.25,-19.15L20.27,-17.95L20.30,-15.69L20.33,-13.59L20.35,-12.60L20.38,-11.27L20.45,-9.32L20.50,-8.70L20.64,-7.48L21.19,-5.83L21.60,-5.40L22.65,-4.95L24.00,-4.80L30.10,-4.80L30.91,-4.82L32.61,-4.95L34.41,-5.22L35.35,-5.40L36.29,-5.63L38.11,-6.22L39.86,-7.02L40.70,-7.50L41.51,-8.03L43.00,-9.30L44.31,-10.83L44.90,-11.70L45.30,-12.40L45.94,-13.94L46.36,-15.66L46.57,-17.57L46.60,-18.60L46.56,-19.78L46.28,-21.99L45.70,-24.01L45.30,-24.95L44.84,-25.84L43.75,-27.46L42.44,-28.87L41.70,-29.50L40.91,-30.08L39.21,-31.09L37.35,-31.91L36.35,-32.25L35.32,-32.54L33.16,-32.96L30.88,-33.17Z   M21.90,-36.90L24.90,-36.90L25.96,-36.91L28.02,-37.00L30.02,-37.18L31.00,-37.30L31.95,-37.47L33.75,-38.02L35.42,-38.87L36.20,-39.40L36.91,-39.90L38.20,-41.11L39.31,-42.60L39.80,-43.45L40.23,-44.36L40.85,-46.34L41.16,-48.53L41.20,-49.70L41.15,-50.99L40.78,-53.32L40.03,-55.35L38.90,-57.06L38.20,-57.80L37.41,-58.46L35.60,-59.51L33.47,-60.21L31.04,-60.56L29.70,-60.60L20.70,-60.60L20.61,-59.21L20.48,-56.76L20.45,-55.70L20.42,-54.73L20.35,-52.98L20.30,-52.20L20.23,-50.78L20.20,-49.50L20.20,-48.33L20.20,-47.20L20.20,-41.00L20.21,-39.94L20.31,-38.34L20.40,-37.80L20.88,-37.13Z   " class="path-animation-105-14"></path></g></g></g></g><g transform="translate(136.8184294977155 0)"><g><g fill="#dc3b2d" stroke="none" x="0" y="0" transform="translate(-5.026676004215266, -5.039009780968654) scale(3.829701596967996)"><g><path d="M13,25c-6.071,0 -11,4.929 -11,11c0,6.071 4.929,11 11,11c6.071,0 11,-4.929 11,-11c0,-6.071 -4.929,-11 -11,-11Zm0,2c4.967,0 9,4.033 9,9c0,4.967 -4.033,9 -9,9c-4.967,0 -9,-4.033 -9,-9c0,-4.967 4.033,-9 9,-9Zm0.514,2.143c-0.316,-0.191 -0.712,-0.191 -1.028,-0l-5,3c-0.302,0.18 -0.486,0.506 -0.486,0.857l-0,6c-0,0.351 0.184,0.677 0.486,0.857l5,3c0.316,0.191 0.712,0.191 1.028,0l5,-3c0.302,-0.18 0.486,-0.506 0.486,-0.857l-0,-6c0,-0.351 -0.184,-0.677 -0.486,-0.857l-5,-3Zm-0.514,2.023l4,2.4c-0,0 -0,4.868 -0,4.868c-0,-0 -4,2.4 -4,2.4c-0,-0 -4,-2.4 -4,-2.4c-0,-0 0,-4.868 0,-4.868l4,-2.4Zm13.396,-5.32l-2.828,2.829c-0.39,0.39 -0.39,1.024 -0,1.414c0.39,0.39 1.024,0.39 1.414,0l2.828,-2.828c0.391,-0.391 0.391,-1.024 0,-1.415c-0.39,-0.39 -1.023,-0.39 -1.414,0Zm1.068,-15.201l-4.462,-0.638c-0.311,-0.044 -0.626,0.06 -0.848,0.283l-3.536,3.536c-0.255,0.254 -0.353,0.626 -0.257,0.974c0.097,0.347 0.372,0.615 0.722,0.703l4.564,1.141c-0.275,0.699 -0.514,1.403 -0.742,2.116c-0.114,0.357 -0.02,0.747 0.245,1.012l5.078,5.078c0.265,0.265 0.655,0.359 1.012,0.245c0.713,-0.228 1.417,-0.467 2.116,-0.742l1.141,4.564c0.088,0.35 0.356,0.625 0.703,0.722c0.348,0.096 0.72,-0.002 0.974,-0.257l3.536,-3.536c0.223,-0.222 0.327,-0.537 0.283,-0.848l-0.638,-4.462c0.119,-0.113 0.237,-0.228 0.355,-0.346c3.954,-3.954 6.916,-9.987 7.908,-13.681c0.334,-1.244 0.44,-2.256 0.346,-2.894c-0.073,-0.497 -0.266,-0.852 -0.497,-1.082c-0.23,-0.231 -0.585,-0.424 -1.082,-0.497c-0.638,-0.094 -1.65,0.012 -2.894,0.346c-3.694,0.992 -9.727,3.954 -13.681,7.908c-0.118,0.118 -0.233,0.236 -0.346,0.355Zm-3.896,12.373l-2.275,2.275c-0.39,0.39 -0.39,1.024 -0,1.414c0.39,0.39 1.024,0.39 1.414,0l2.275,-2.275c0.39,-0.39 0.39,-1.024 0,-1.414c-0.39,-0.39 -1.024,-0.39 -1.414,-0Zm11.985,-0.957c-0.788,0.584 -1.566,1.058 -2.344,1.459l0.8,3.199c0,-0 1.933,-1.933 1.933,-1.933l-0.389,-2.725Zm-14.814,-1.871l-2.828,2.828c-0.39,0.39 -0.39,1.024 -0,1.414c0.39,0.39 1.024,0.39 1.414,0l2.829,-2.828c0.39,-0.391 0.39,-1.024 -0,-1.414c-0.391,-0.391 -1.024,-0.391 -1.415,-0Zm23.25,-16.179c0.007,0.08 0.012,0.174 0.008,0.255c-0.018,0.458 -0.128,1.045 -0.311,1.725c-0.927,3.452 -3.695,9.089 -7.39,12.784c-2.432,2.432 -4.713,3.435 -7.087,4.227c-0.001,-0 -4.211,-4.21 -4.211,-4.21l0.001,-0.001c0.791,-2.374 1.794,-4.655 4.226,-7.087c3.695,-3.695 9.332,-6.463 12.784,-7.39c0.68,-0.183 1.267,-0.293 1.725,-0.311c0.081,-0.004 0.175,0.001 0.255,0.008Zm-5.572,5.572c-0.504,-0.504 -1.205,-0.755 -1.999,-0.717c-0.945,0.045 -2.05,0.523 -2.951,1.424c-0.9,0.901 -1.379,2.006 -1.424,2.951c-0.038,0.793 0.213,1.495 0.717,1.999c0.504,0.504 1.206,0.755 1.999,0.717c0.945,-0.045 2.05,-0.524 2.951,-1.424c0.901,-0.901 1.379,-2.006 1.424,-2.951c0.038,-0.794 -0.213,-1.495 -0.717,-1.999l0,-0Zm-12.478,2.864l-2.725,-0.389c0,-0 -1.933,1.933 -1.933,1.933l3.199,0.8c0.401,-0.778 0.875,-1.556 1.459,-2.344Zm11.064,-1.45c0.17,0.17 0.16,0.439 0.105,0.718c-0.095,0.472 -0.381,0.972 -0.812,1.403c-0.432,0.432 -0.932,0.718 -1.403,0.812c-0.279,0.056 -0.548,0.066 -0.719,-0.104c-0.17,-0.171 -0.16,-0.44 -0.104,-0.719c0.094,-0.471 0.38,-0.971 0.812,-1.403c0.431,-0.431 0.931,-0.717 1.403,-0.812c0.279,-0.055 0.548,-0.065 0.718,0.105Z" fill-rule="evenodd" fill="#dc3b2d" stroke="none" stroke-width="0.756144px" stroke-linecap="butt" stroke-linejoin="round" stroke-miterlimit="2" stroke-dasharray="none" class="path-animation-106-15"></path></g></g></g></g></g></g></g><style>
      .path-animation-91-0 {
        stroke-dasharray: 2555.181640625;
        stroke-dashoffset: 2555.181640625;
        stroke-width: 3;
        stroke: none;
        fill: rgba(0, 0, 0, 0);
        animation: dash-path-animation-91-0 1s linear forwards;
        animation-delay: 0s;
      }

      @keyframes dash-path-animation-91-0 {
        33% {
          stroke: rgb(8, 10, 83);
        }
        66% {
          fill: rgba(0, 0, 0, 0);
          stroke-width: 1.5;
        }
        100% {
          fill: rgb(8, 10, 83);
          stroke-width: 0;
          stroke-dashoffset: 0;
        }
      }
      .path-animation-92-1 {
        stroke-dasharray: 471.0656433105469;
        stroke-dashoffset: 471.0656433105469;
        stroke-width: 3;
        stroke: rgb(220, 59, 45);
        fill: rgba(0, 0, 0, 0);
        animation: dash-path-animation-92-1 1s linear forwards;
        animation-delay: 0.2555181640625s;
      }

      @keyframes dash-path-animation-92-1 {
        33% {
          stroke: rgb(220, 59, 45);
        }
        66% {
          fill: rgba(0, 0, 0, 0);
          stroke-width: 1.5;
        }
        100% {
          fill: rgb(220, 59, 45);
          stroke-width: 0px;
          stroke-dashoffset: 0;
        }
      }
      .path-animation-93-2 {
        stroke-dasharray: 329.6153869628906;
        stroke-dashoffset: 329.6153869628906;
        stroke-width: 3;
        stroke: rgb(220, 59, 45);
        fill: rgba(0, 0, 0, 0);
        animation: dash-path-animation-93-2 1s linear forwards;
        animation-delay: 0.3026247283935547s;
      }

      @keyframes dash-path-animation-93-2 {
        33% {
          stroke: rgb(220, 59, 45);
        }
        66% {
          fill: rgba(0, 0, 0, 0);
          stroke-width: 1.5;
        }
        100% {
          fill: rgb(220, 59, 45);
          stroke-width: 0px;
          stroke-dashoffset: 0;
        }
      }
      .path-animation-94-3 {
        stroke-dasharray: 300.1617431640625;
        stroke-dashoffset: 300.1617431640625;
        stroke-width: 3;
        stroke: rgb(220, 59, 45);
        fill: rgba(0, 0, 0, 0);
        animation: dash-path-animation-94-3 1s linear forwards;
        animation-delay: 0.33558626708984374s;
      }

      @keyframes dash-path-animation-94-3 {
        33% {
          stroke: rgb(220, 59, 45);
        }
        66% {
          fill: rgba(0, 0, 0, 0);
          stroke-width: 1.5;
        }
        100% {
          fill: rgb(220, 59, 45);
          stroke-width: 0px;
          stroke-dashoffset: 0;
        }
      }
      .path-animation-95-4 {
        stroke-dasharray: 598.2540283203125;
        stroke-dashoffset: 598.2540283203125;
        stroke-width: 3;
        stroke: rgb(239, 227, 227);
        fill: rgba(0, 0, 0, 0);
        animation: dash-path-animation-95-4 1s linear forwards;
        animation-delay: 0.36560244140625s;
      }

      @keyframes dash-path-animation-95-4 {
        33% {
          stroke: rgb(239, 227, 227);
        }
        66% {
          fill: rgba(0, 0, 0, 0);
          stroke-width: 1.5;
        }
        100% {
          fill: rgb(239, 227, 227);
          stroke-width: 0px;
          stroke-dashoffset: 0;
        }
      }
      .path-animation-96-5 {
        stroke-dasharray: 374.6384582519531;
        stroke-dashoffset: 374.6384582519531;
        stroke-width: 3;
        stroke: rgb(239, 227, 227);
        fill: rgba(0, 0, 0, 0);
        animation: dash-path-animation-96-5 1s linear forwards;
        animation-delay: 0.4254278442382812s;
      }

      @keyframes dash-path-animation-96-5 {
        33% {
          stroke: rgb(239, 227, 227);
        }
        66% {
          fill: rgba(0, 0, 0, 0);
          stroke-width: 1.5;
        }
        100% {
          fill: rgb(239, 227, 227);
          stroke-width: 0px;
          stroke-dashoffset: 0;
        }
      }
      .path-animation-97-6 {
        stroke-dasharray: 421.5901184082031;
        stroke-dashoffset: 421.5901184082031;
        stroke-width: 3;
        stroke: rgb(239, 227, 227);
        fill: rgba(0, 0, 0, 0);
        animation: dash-path-animation-97-6 1s linear forwards;
        animation-delay: 0.4628916900634765s;
      }

      @keyframes dash-path-animation-97-6 {
        33% {
          stroke: rgb(239, 227, 227);
        }
        66% {
          fill: rgba(0, 0, 0, 0);
          stroke-width: 1.5;
        }
        100% {
          fill: rgb(239, 227, 227);
          stroke-width: 0px;
          stroke-dashoffset: 0;
        }
      }
      .path-animation-98-7 {
        stroke-dasharray: 431.7980651855469;
        stroke-dashoffset: 431.7980651855469;
        stroke-width: 3;
        stroke: rgb(239, 227, 227);
        fill: rgba(0, 0, 0, 0);
        animation: dash-path-animation-98-7 1s linear forwards;
        animation-delay: 0.5050507019042968s;
      }

      @keyframes dash-path-animation-98-7 {
        33% {
          stroke: rgb(239, 227, 227);
        }
        66% {
          fill: rgba(0, 0, 0, 0);
          stroke-width: 1.5;
        }
        100% {
          fill: rgb(239, 227, 227);
          stroke-width: 0px;
          stroke-dashoffset: 0;
        }
      }
      .path-animation-99-8 {
        stroke-dasharray: 388.38604736328125;
        stroke-dashoffset: 388.38604736328125;
        stroke-width: 3;
        stroke: rgb(239, 227, 227);
        fill: rgba(0, 0, 0, 0);
        animation: dash-path-animation-99-8 1s linear forwards;
        animation-delay: 0.5482305084228515s;
      }

      @keyframes dash-path-animation-99-8 {
        33% {
          stroke: rgb(239, 227, 227);
        }
        66% {
          fill: rgba(0, 0, 0, 0);
          stroke-width: 1.5;
        }
        100% {
          fill: rgb(239, 227, 227);
          stroke-width: 0px;
          stroke-dashoffset: 0;
        }
      }
      .path-animation-100-9 {
        stroke-dasharray: 300.1617431640625;
        stroke-dashoffset: 300.1617431640625;
        stroke-width: 3;
        stroke: rgb(239, 227, 227);
        fill: rgba(0, 0, 0, 0);
        animation: dash-path-animation-100-9 1s linear forwards;
        animation-delay: 0.5870691131591796s;
      }

      @keyframes dash-path-animation-100-9 {
        33% {
          stroke: rgb(239, 227, 227);
        }
        66% {
          fill: rgba(0, 0, 0, 0);
          stroke-width: 1.5;
        }
        100% {
          fill: rgb(239, 227, 227);
          stroke-width: 0px;
          stroke-dashoffset: 0;
        }
      }
      .path-animation-101-10 {
        stroke-dasharray: 328.47772216796875;
        stroke-dashoffset: 328.47772216796875;
        stroke-width: 3;
        stroke: rgb(239, 227, 227);
        fill: rgba(0, 0, 0, 0);
        animation: dash-path-animation-101-10 1s linear forwards;
        animation-delay: 0.6170852874755859s;
      }

      @keyframes dash-path-animation-101-10 {
        33% {
          stroke: rgb(239, 227, 227);
        }
        66% {
          fill: rgba(0, 0, 0, 0);
          stroke-width: 1.5;
        }
        100% {
          fill: rgb(239, 227, 227);
          stroke-width: 0px;
          stroke-dashoffset: 0;
        }
      }
      .path-animation-102-11 {
        stroke-dasharray: 3;
        stroke-dashoffset: 3;
        stroke-width: 3;
        stroke: rgb(239, 227, 227);
        fill: rgba(0, 0, 0, 0);
        animation: dash-path-animation-102-11 1s linear forwards;
        animation-delay: 0.6499330596923828s;
      }

      @keyframes dash-path-animation-102-11 {
        33% {
          stroke: rgb(239, 227, 227);
        }
        66% {
          fill: rgba(0, 0, 0, 0);
          stroke-width: 1.5;
        }
        100% {
          fill: rgb(239, 227, 227);
          stroke-width: 0px;
          stroke-dashoffset: 0;
        }
      }
      .path-animation-103-12 {
        stroke-dasharray: 473.1657409667969;
        stroke-dashoffset: 473.1657409667969;
        stroke-width: 3;
        stroke: rgb(239, 227, 227);
        fill: rgba(0, 0, 0, 0);
        animation: dash-path-animation-103-12 1s linear forwards;
        animation-delay: 0.6502330596923828s;
      }

      @keyframes dash-path-animation-103-12 {
        33% {
          stroke: rgb(239, 227, 227);
        }
        66% {
          fill: rgba(0, 0, 0, 0);
          stroke-width: 1.5;
        }
        100% {
          fill: rgb(239, 227, 227);
          stroke-width: 0px;
          stroke-dashoffset: 0;
        }
      }
      .path-animation-104-13 {
        stroke-dasharray: 381.96923828125;
        stroke-dashoffset: 381.96923828125;
        stroke-width: 3;
        stroke: rgb(239, 227, 227);
        fill: rgba(0, 0, 0, 0);
        animation: dash-path-animation-104-13 1s linear forwards;
        animation-delay: 0.6975496337890624s;
      }

      @keyframes dash-path-animation-104-13 {
        33% {
          stroke: rgb(239, 227, 227);
        }
        66% {
          fill: rgba(0, 0, 0, 0);
          stroke-width: 1.5;
        }
        100% {
          fill: rgb(239, 227, 227);
          stroke-width: 0px;
          stroke-dashoffset: 0;
        }
      }
      .path-animation-105-14 {
        stroke-dasharray: 409.0859375;
        stroke-dashoffset: 409.0859375;
        stroke-width: 3;
        stroke: rgb(239, 227, 227);
        fill: rgba(0, 0, 0, 0);
        animation: dash-path-animation-105-14 1s linear forwards;
        animation-delay: 0.7357465576171874s;
      }

      @keyframes dash-path-animation-105-14 {
        33% {
          stroke: rgb(239, 227, 227);
        }
        66% {
          fill: rgba(0, 0, 0, 0);
          stroke-width: 1.5;
        }
        100% {
          fill: rgb(239, 227, 227);
          stroke-width: 0px;
          stroke-dashoffset: 0;
        }
      }
      .path-animation-106-15 {
        stroke-dasharray: 440.8045654296875;
        stroke-dashoffset: 440.8045654296875;
        stroke-width: 3;
        stroke: none;
        fill: rgba(0, 0, 0, 0);
        animation: dash-path-animation-106-15 1s linear forwards;
        animation-delay: 0.7766551513671874s;
      }

      @keyframes dash-path-animation-106-15 {
        33% {
          stroke: rgb(220, 59, 45);
        }
        66% {
          fill: rgba(0, 0, 0, 0);
          stroke-width: 1.5;
        }
        100% {
          fill: rgb(220, 59, 45);
          stroke-width: 0;
          stroke-dashoffset: 0;
        }
      }</style></svg>